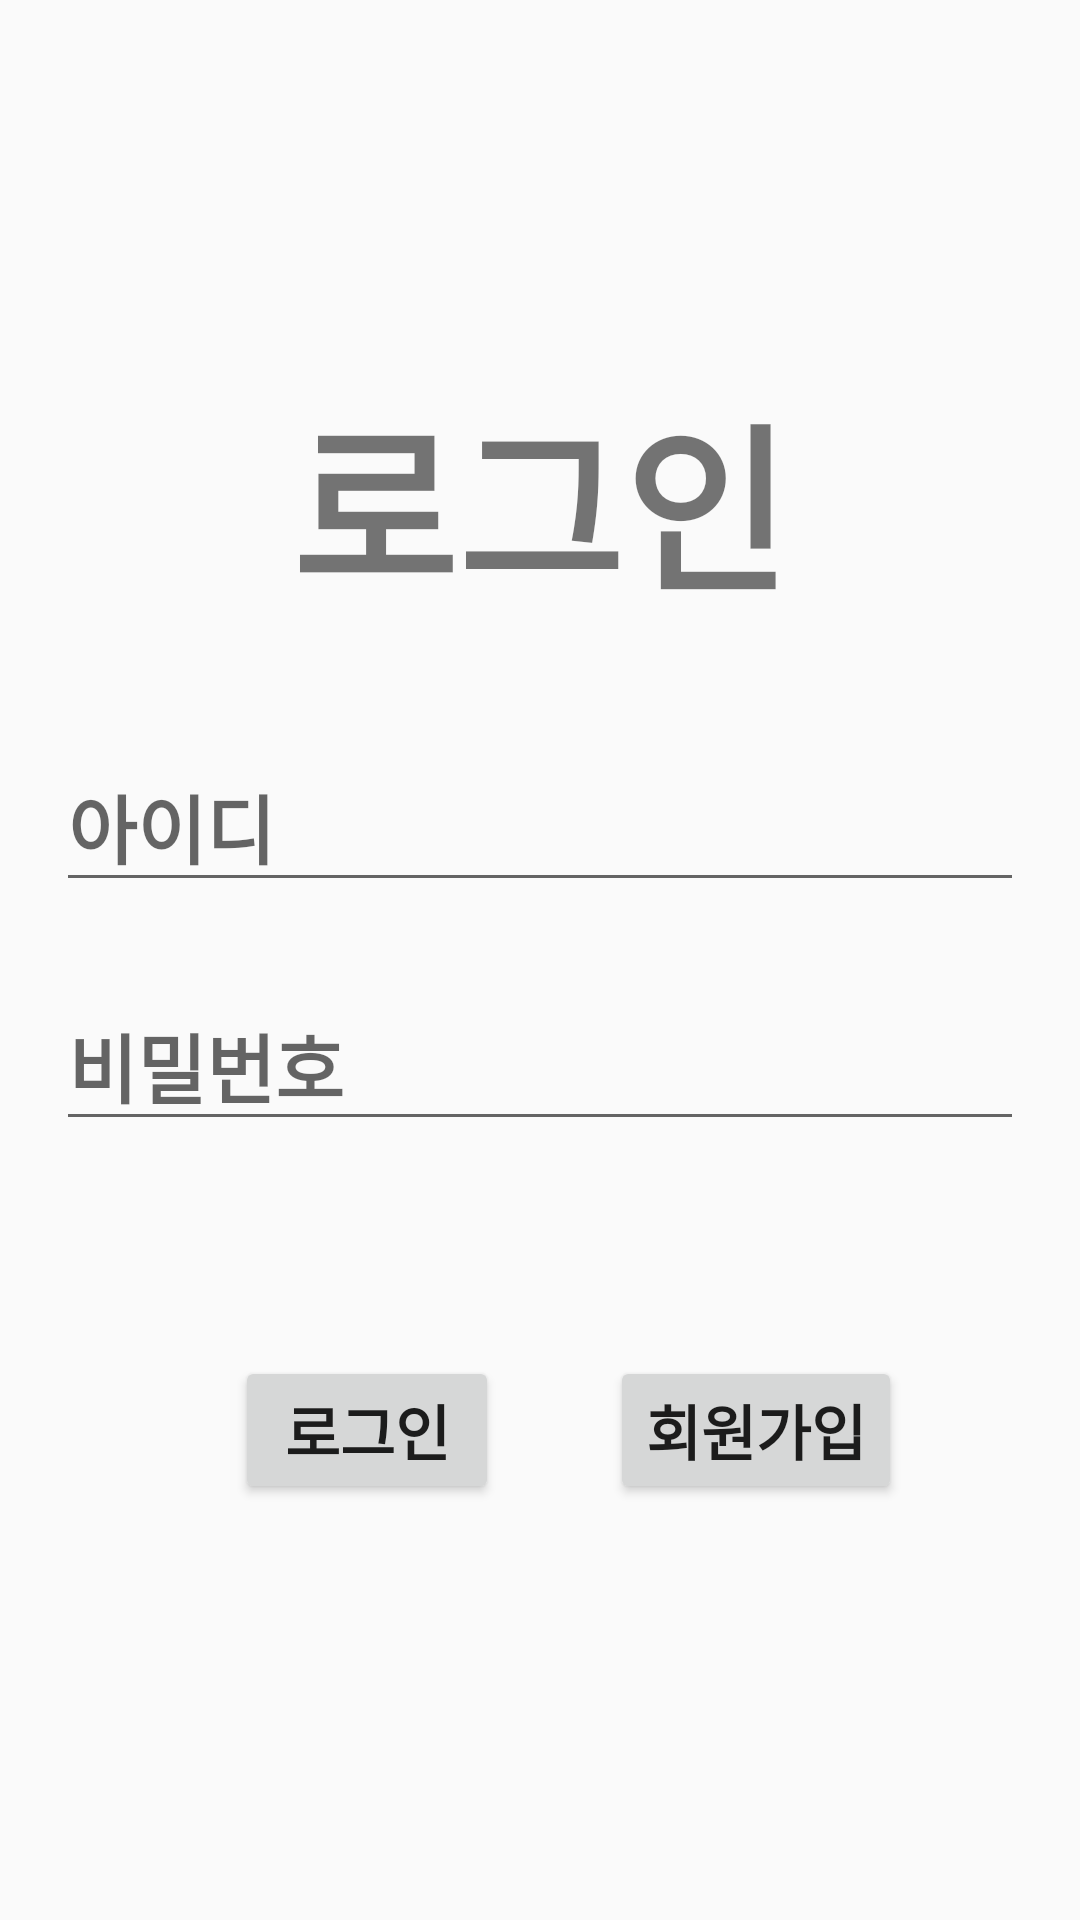

Android layout source for this screen:
<!-- AndroidManifest.xml: application theme Theme.GoGo -->
<!-- res/layout/activity_login.xml -->
<?xml version="1.0" encoding="utf-8"?>
<androidx.constraintlayout.widget.ConstraintLayout xmlns:android="http://schemas.android.com/apk/res/android"
    xmlns:tools="http://schemas.android.com/tools"
    android:layout_width="match_parent"
    android:layout_height="match_parent"
    xmlns:app="http://schemas.android.com/apk/res-auto">

    <androidx.constraintlayout.widget.ConstraintLayout
        android:id="@+id/MembershipUpperLayout"
        android:layout_width="match_parent"
        android:layout_height="0dp"
        app:layout_constraintBottom_toTopOf="@id/MembershipAssign_title"
        app:layout_constraintTop_toTopOf="parent"
        app:layout_constraintVertical_weight="2.5"
        tools:layout_editor_absoluteX="0dp">


    </androidx.constraintlayout.widget.ConstraintLayout>


    <androidx.constraintlayout.widget.ConstraintLayout
        android:id="@+id/MembershipDownLayout"
        android:layout_width="match_parent"
        android:layout_height="0dp"
        app:layout_constraintBottom_toTopOf="@id/MembershipVeryDownLayout"
        app:layout_constraintTop_toBottomOf="@id/MembershipAssign_title"
        app:layout_constraintVertical_weight="5.0"
        tools:layout_editor_absoluteX="-16dp">


        <EditText
            android:id="@+id/text_AssignID2"
            android:layout_width="wrap_content"
            android:layout_height="wrap_content"
            android:layout_marginTop="36dp"
            android:ems="11"
            android:hint="비밀번호"
            android:inputType="textPersonName"
            android:textSize="25sp"
            android:textStyle="bold"
            app:layout_constraintBottom_toBottomOf="parent"
            app:layout_constraintEnd_toEndOf="parent"
            app:layout_constraintStart_toStartOf="parent"
            app:layout_constraintTop_toTopOf="parent"
            app:layout_constraintVertical_bias="0.6"
            app:layout_constraintVertical_weight="1.0">

        </EditText>

        <EditText
            android:id="@+id/text_AssignID"
            android:layout_width="wrap_content"
            android:layout_height="wrap_content"
            android:ems="11"
            android:hint="아이디"
            android:inputType="textPersonName"
            android:textSize="25sp"
            android:textStyle="bold"
            app:layout_constraintBottom_toBottomOf="parent"
            app:layout_constraintEnd_toEndOf="parent"
            app:layout_constraintStart_toStartOf="parent"
            app:layout_constraintTop_toTopOf="parent"
            app:layout_constraintVertical_bias="0.262"
            app:layout_constraintVertical_weight="1.0">

        </EditText>


    </androidx.constraintlayout.widget.ConstraintLayout>

    <androidx.constraintlayout.widget.ConstraintLayout
        android:id="@+id/MembershipVeryDownLayout"
        android:layout_width="match_parent"
        android:layout_height="0dp"
        app:layout_constraintBottom_toBottomOf="parent"
        app:layout_constraintTop_toBottomOf="@id/MembershipDownLayout"
        app:layout_constraintVertical_weight="4.0"
        tools:layout_editor_absoluteX="-149dp">

        <Button
            android:id="@+id/btn_register"
            android:layout_width="wrap_content"
            android:layout_height="wrap_content"
            android:text="로그인"
            android:textSize="20sp"
            android:textStyle="bold"
            app:layout_constraintBottom_toBottomOf="parent"
            app:layout_constraintEnd_toEndOf="parent"
            app:layout_constraintHorizontal_bias="0.288"
            app:layout_constraintStart_toStartOf="parent"
            app:layout_constraintTop_toTopOf="parent"
            app:layout_constraintVertical_bias="0.06" />

        <Button
            android:id="@+id/btn_register2"
            android:layout_width="wrap_content"
            android:layout_height="wrap_content"
            android:text="회원가입"
            android:textSize="20sp"
            android:textStyle="bold"
            app:layout_constraintBottom_toBottomOf="parent"
            app:layout_constraintEnd_toEndOf="parent"
            app:layout_constraintHorizontal_bias="0.385"
            app:layout_constraintStart_toEndOf="@+id/btn_register"
            app:layout_constraintTop_toTopOf="parent"
            app:layout_constraintVertical_bias="0.06" />

    </androidx.constraintlayout.widget.ConstraintLayout>

    <androidx.constraintlayout.widget.ConstraintLayout
        android:id="@+id/MembershipAssign_title"
        android:layout_width="match_parent"
        android:layout_height="0dp"
        app:layout_constraintBottom_toTopOf="@id/MembershipDownLayout"
        app:layout_constraintStart_toStartOf="parent"
        app:layout_constraintTop_toBottomOf="@+id/MembershipUpperLayout"
        app:layout_constraintVertical_weight="1.5">

        <TextView
            android:id="@+id/AssignTextView"
            android:layout_width="wrap_content"
            android:layout_height="wrap_content"
            android:text="로그인"
            android:textSize="60dp"
            android:textStyle="bold"
            app:layout_constraintBottom_toBottomOf="parent"
            app:layout_constraintEnd_toEndOf="parent"
            app:layout_constraintStart_toStartOf="parent"
            app:layout_constraintTop_toTopOf="parent" />
    </androidx.constraintlayout.widget.ConstraintLayout>



</androidx.constraintlayout.widget.ConstraintLayout>
<!-- resources referenced by this layout -->
<resources>
  <style name="Theme.GoGo" parent="android:Theme.Material.Light.NoActionBar" />
</resources>
